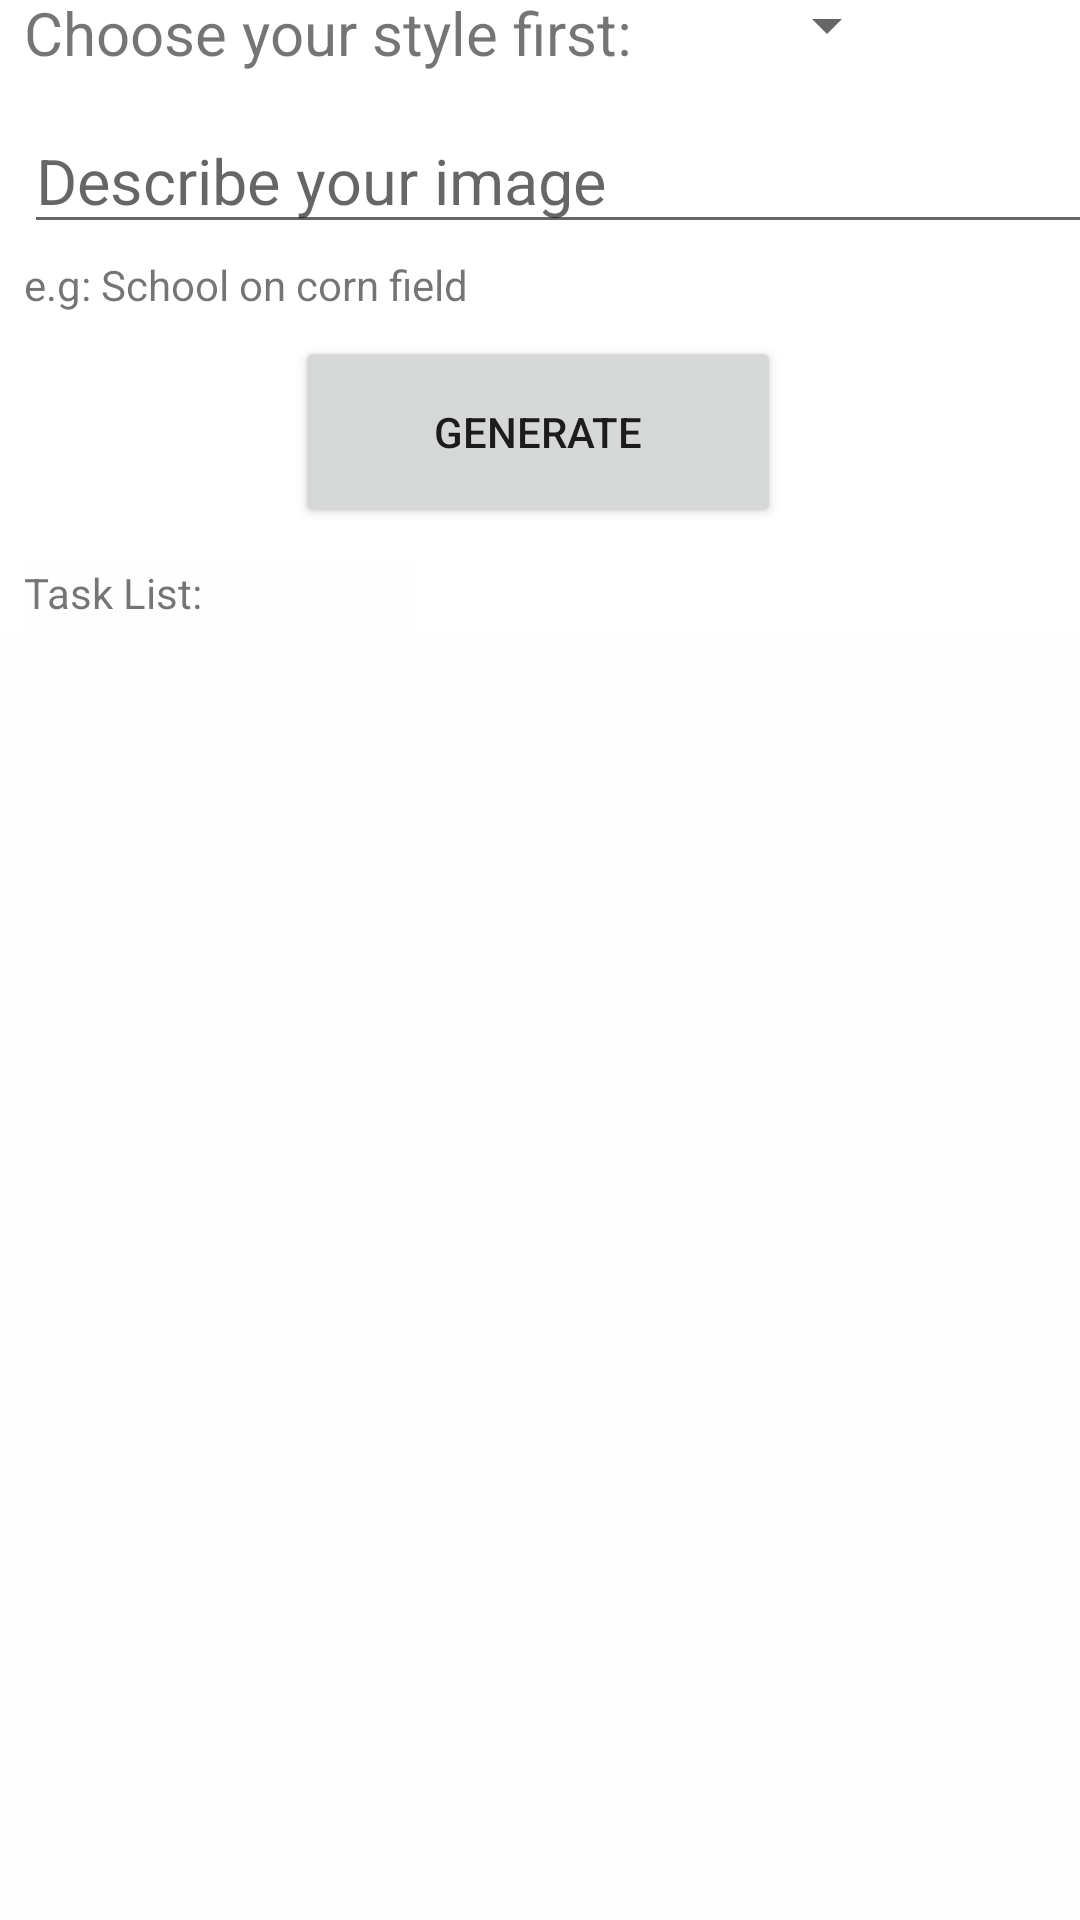

Write the Android layout XML for this screen, with the resource values it uses.
<!-- AndroidManifest.xml: application theme Theme.Picgenerator_ -->
<!-- res/layout/fragment_home.xml -->
<?xml version="1.0" encoding="utf-8"?>
<androidx.constraintlayout.widget.ConstraintLayout xmlns:android="http://schemas.android.com/apk/res/android"
    xmlns:app="http://schemas.android.com/apk/res-auto"
    xmlns:tools="http://schemas.android.com/tools"
    android:layout_width="match_parent"
    android:layout_height="match_parent"
    tools:context=".ui.home.HomeFragment">


    <EditText
        android:id="@+id/search_bar"
        android:layout_width="390dp"
        android:layout_height="wrap_content"
        android:layout_marginStart="8dp"
        android:layout_marginEnd="8dp"
        android:layout_marginTop="36dp"
        android:hint="Describe your image"
        android:scrollHorizontally="false"
        android:inputType="textCapSentences|textMultiLine"
        android:textSize="21sp"
        app:layout_constraintEnd_toEndOf="parent"
        app:layout_constraintHorizontal_bias="0.0"
        app:layout_constraintStart_toStartOf="parent"
        app:layout_constraintTop_toTopOf="parent" />


    <Button
        android:id="@+id/btn_generate"
        android:layout_width="162dp"
        android:layout_height="64dp"
        android:layout_centerHorizontal="true"
        android:layout_marginBottom="8dp"
        android:text="Generate"
        app:layout_constraintBottom_toTopOf="@id/textView2"
        app:layout_constraintHorizontal_bias="0.497"
        app:layout_constraintLeft_toLeftOf="parent"
        app:layout_constraintRight_toRightOf="parent"
        app:layout_constraintTop_toBottomOf="@+id/txt_hint"
        app:layout_constraintVertical_bias="0.538" />

    <TextView
        android:id="@+id/textView"
        android:layout_width="wrap_content"
        android:layout_height="wrap_content"
        android:layout_marginStart="8dp"
        android:layout_marginBottom="12dp"
        android:text="Choose your style first: "
        android:textSize="20sp"
        app:layout_constraintBottom_toTopOf="@+id/search_bar"
        app:layout_constraintStart_toStartOf="parent" />

    <Spinner
        android:id="@+id/spinner"
        android:layout_width="wrap_content"
        android:layout_height="wrap_content"
        android:layout_marginStart="36dp"
        android:layout_marginBottom="16dp"
        app:layout_constraintBottom_toTopOf="@+id/search_bar"
        app:layout_constraintStart_toEndOf="@+id/textView" />

    <TextView
        android:id="@+id/textView2"
        android:layout_width="130dp"
        android:layout_height="24dp"
        android:layout_marginStart="8dp"
        android:layout_marginTop="164dp"
        android:background="#FEFEFE"
        android:text="Task List: "
        app:layout_constraintStart_toStartOf="parent"
        app:layout_constraintTop_toBottomOf="@+id/textView" />

    <LinearLayout
        android:layout_width="392dp"
        android:layout_height="440dp"
        android:background="#FEFEFE"
        android:orientation="horizontal"
        app:layout_constraintBottom_toBottomOf="parent"
        app:layout_constraintEnd_toEndOf="parent"
        app:layout_constraintHorizontal_bias="0.0"
        app:layout_constraintStart_toStartOf="parent"
        app:layout_constraintTop_toBottomOf="@+id/textView2"
        app:layout_constraintVertical_bias="0.0">

        <ListView
            android:id="@+id/task_list_view"
            android:layout_width="match_parent"
            android:layout_height="wrap_content" />
    </LinearLayout>

    <TextView
        android:id="@+id/txt_hint"
        android:layout_width="386dp"
        android:layout_height="22dp"
        android:layout_marginStart="8dp"
        android:layout_marginTop="4dp"
        android:text="e.g: School on corn field"
        app:layout_constraintStart_toStartOf="parent"
        app:layout_constraintTop_toBottomOf="@+id/search_bar" />

</androidx.constraintlayout.widget.ConstraintLayout>
<!-- resources referenced by this layout -->
<resources>
  <style name="Theme.Picgenerator_" parent="Theme.MaterialComponents.DayNight.DarkActionBar">
          
          <item name="colorPrimary">@color/purple_500</item>
          <item name="colorPrimaryVariant">@color/purple_700</item>
          <item name="colorOnPrimary">@color/white</item>
          
          <item name="colorSecondary">@color/teal_200</item>
          <item name="colorSecondaryVariant">@color/teal_700</item>
          <item name="colorOnSecondary">@color/black</item>
          
          <item name="android:statusBarColor">?attr/colorPrimaryVariant</item>
          
      </style>
  <!-- not gathered from this repository: default colours our renderer supplied (Android Studio template values) -->
  <color name="purple_500">#FF6200EE</color>
  <color name="purple_700">#FF3700B3</color>
  <color name="teal_200">#FF03DAC5</color>
  <color name="teal_700">#FF018786</color>
  <color name="black">#FF000000</color>
  <color name="white">#FFFFFFFF</color>
</resources>
